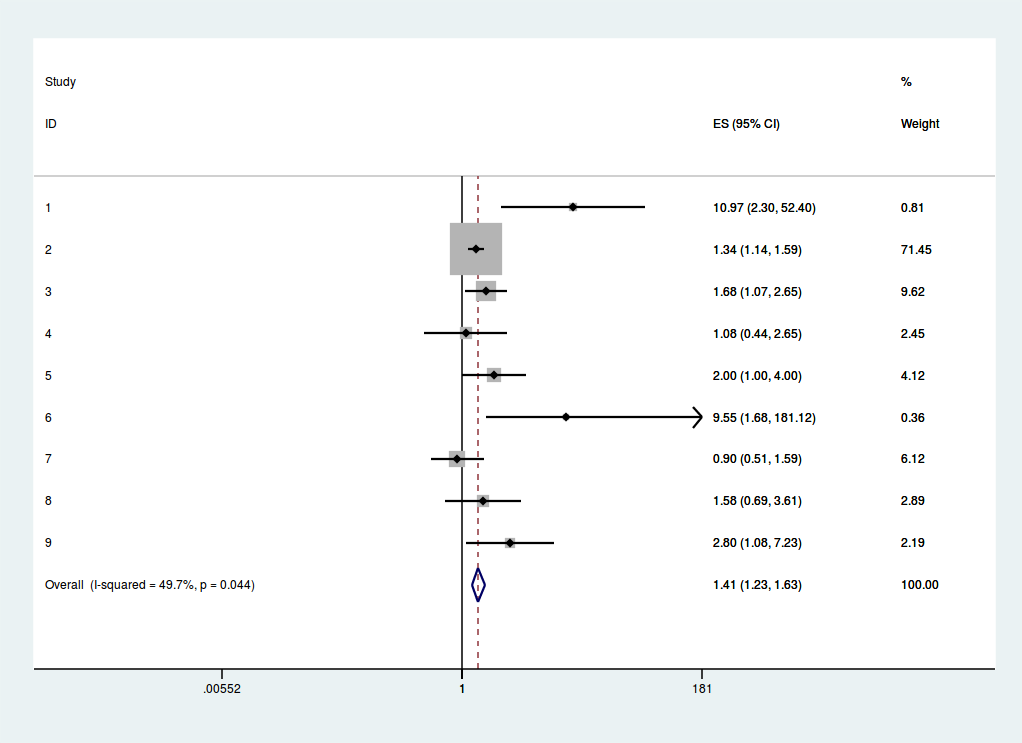

The file beside this chart, header and first rows:
or, cilow, ciup
10.97, 2.3, 52.4
1.34, 1.14, 1.59
1.68, 1.07, 2.65
1.08, 0.44, 2.65
2, 1, 4
9.55, 1.68, 181.1
0.9, 0.51, 1.59
1.58, 0.69, 3.61
2.8, 1.08, 7.23
